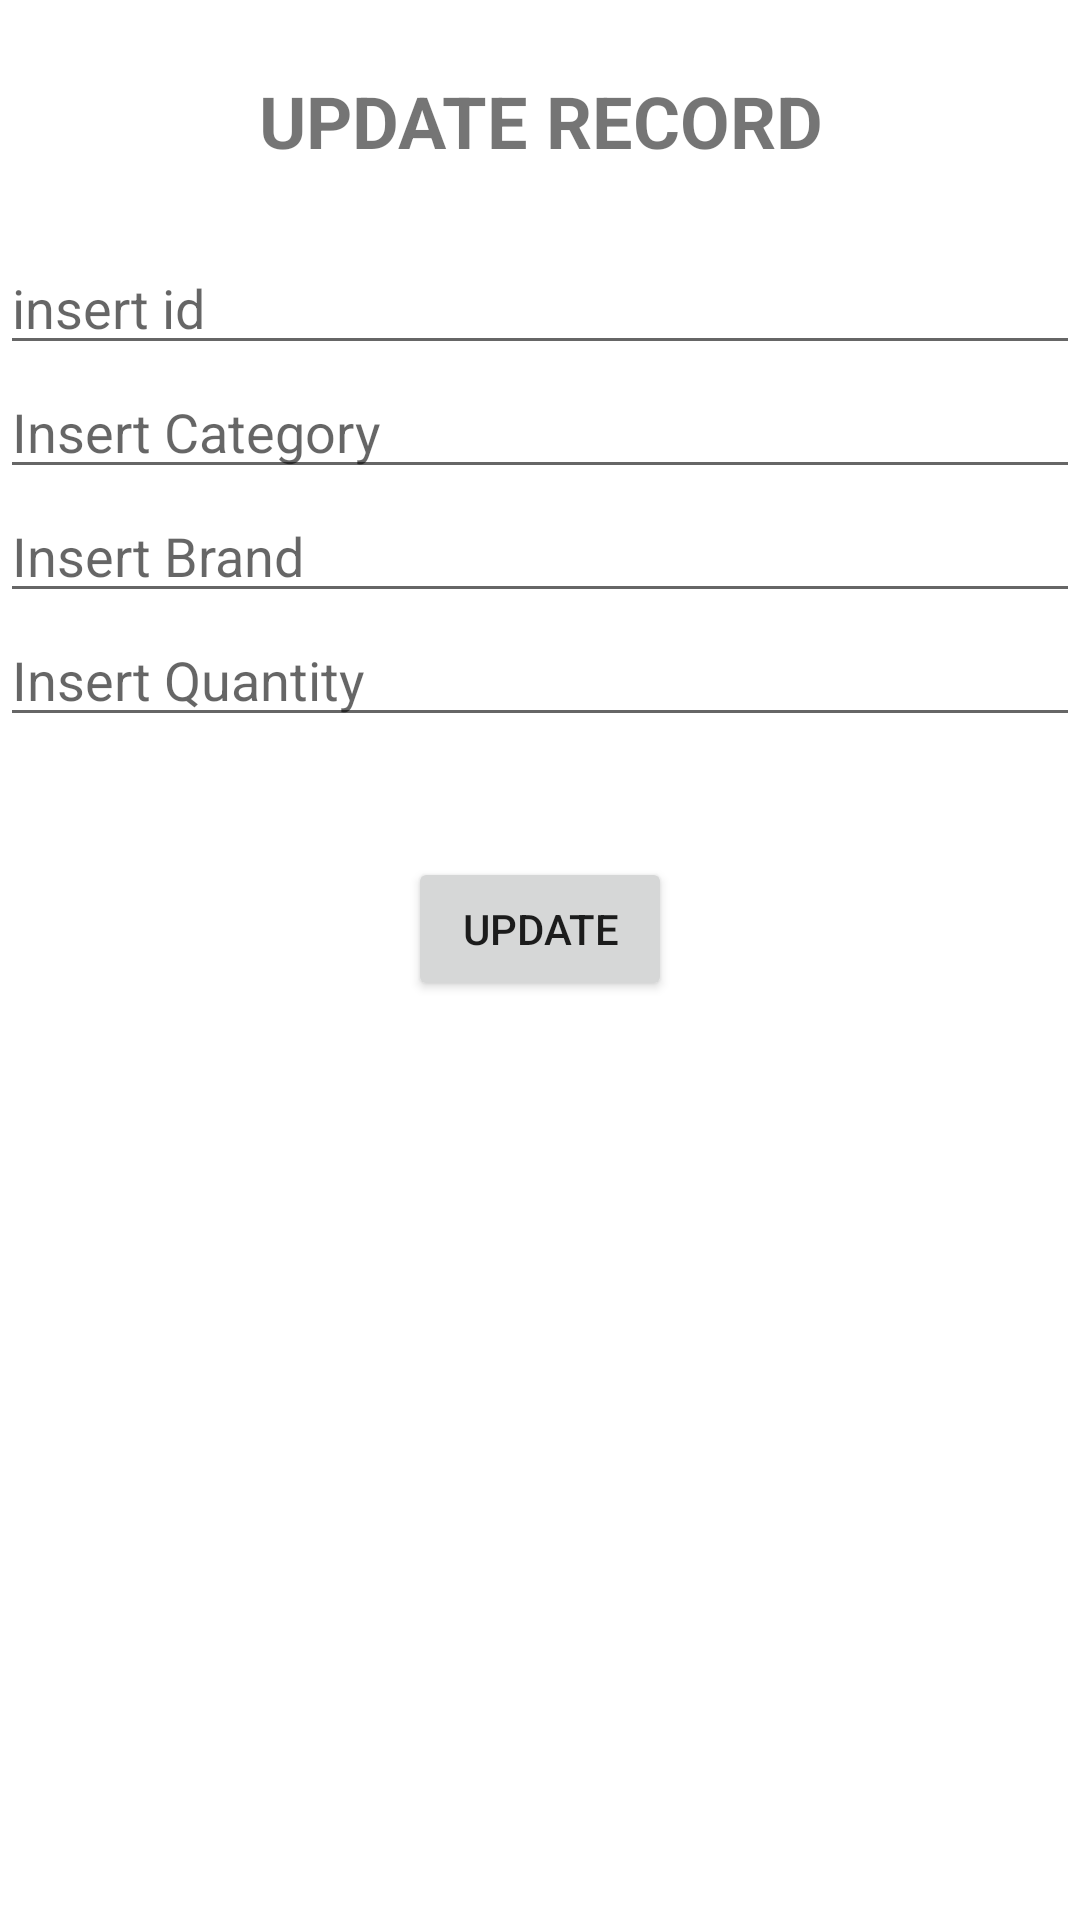

Write the Android layout XML for this screen, with the resource values it uses.
<!-- AndroidManifest.xml: application theme Theme.SBRFirebaseExample -->
<!-- res/layout/fragment_update_table1.xml -->
<?xml version="1.0" encoding="utf-8"?>
<LinearLayout
    xmlns:android="http://schemas.android.com/apk/res/android"
    xmlns:app="http://schemas.android.com/apk/res-auto"
    xmlns:tools="http://schemas.android.com/tools"
    android:layout_width="match_parent"
    android:layout_height="match_parent"
    android:orientation="vertical"
    tools:context=".InsertFragment">

    


    <TextView
        android:id="@+id/textView"
        android:layout_width="match_parent"
        android:layout_height="wrap_content"
        android:text="UPDATE RECORD"
        android:layout_gravity="center_horizontal"
        android:textAlignment="center"
        android:textStyle="bold"
        android:textSize="24dp"
        android:layout_margin="24dp"/>

    <EditText
        android:id="@+id/upeditText1"
        android:layout_width="match_parent"
        android:layout_height="wrap_content"
        android:ems="10"
        android:inputType="number"
        android:hint="insert id"/>



    <EditText
        android:id="@+id/upeditText3"
        android:layout_width="match_parent"
        android:layout_height="wrap_content"
        android:ems="10"
        android:inputType="textPersonName"
        android:hint="Insert Category" />

    <EditText
        android:id="@+id/upeditText4"
        android:layout_width="match_parent"
        android:layout_height="wrap_content"
        android:ems="10"
        android:inputType="textPersonName"
        android:hint="Insert Brand" />

    <EditText
        android:id="@+id/upeditText5"
        android:layout_width="match_parent"
        android:layout_height="wrap_content"
        android:ems="10"
        android:inputType="number"
        android:hint="Insert Quantity" />

    <Button
        android:id="@+id/updatesitem"
        android:layout_width="wrap_content"
        android:layout_height="wrap_content"
        android:text="UPDATE"
        android:layout_gravity="center_horizontal"
        android:layout_marginTop="40dp"/>
</LinearLayout>
<!-- resources referenced by this layout -->
<resources>
  <style name="Theme.SBRFirebaseExample" parent="Theme.MaterialComponents.DayNight.DarkActionBar">
          
          <item name="colorPrimary">@color/purple_500</item>
          <item name="colorPrimaryVariant">@color/purple_700</item>
          <item name="colorOnPrimary">@color/white</item>
          
          <item name="colorSecondary">@color/teal_200</item>
          <item name="colorSecondaryVariant">@color/teal_700</item>
          <item name="colorOnSecondary">@color/black</item>
          
          <item name="android:statusBarColor">?attr/colorPrimaryVariant</item>
          
      </style>
  <!-- not gathered from this repository: default colours our renderer supplied (Android Studio template values) -->
  <color name="purple_500">#FF6200EE</color>
  <color name="purple_700">#FF3700B3</color>
  <color name="teal_200">#FF03DAC5</color>
  <color name="teal_700">#FF018786</color>
  <color name="black">#FF000000</color>
  <color name="white">#FFFFFFFF</color>
</resources>
